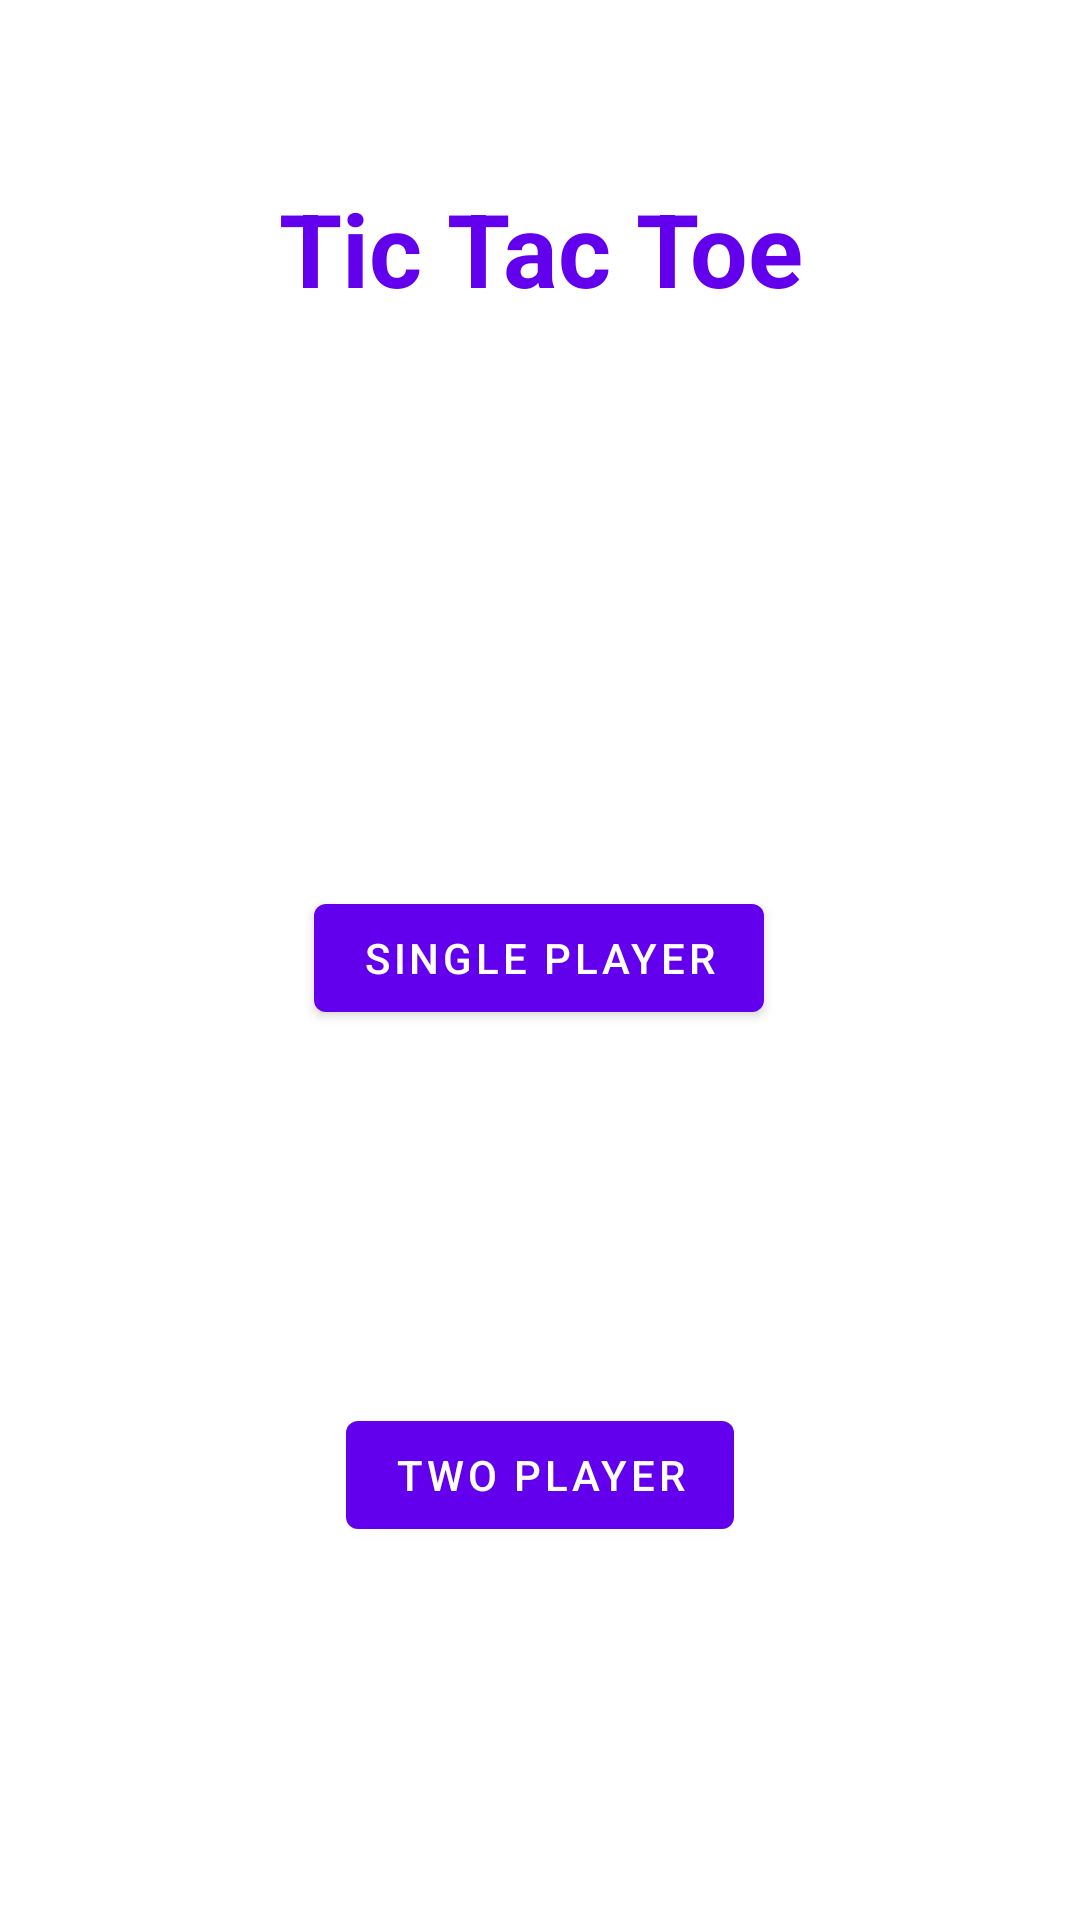

Produce the Android XML layout that renders to this screen, including the resource entries it uses.
<!-- AndroidManifest.xml: application theme Theme.TikTakToe -->
<!-- res/layout/activity_main.xml -->
<?xml version="1.0" encoding="utf-8"?>
<androidx.constraintlayout.widget.ConstraintLayout xmlns:android="http://schemas.android.com/apk/res/android"
    xmlns:app="http://schemas.android.com/apk/res-auto"
    xmlns:tools="http://schemas.android.com/tools"
    android:layout_width="match_parent"
    android:layout_height="match_parent"
    tools:context=".MainActivity">

    <com.google.android.material.textview.MaterialTextView
        android:id="@+id/materialTextView"
        android:layout_width="match_parent"
        android:layout_height="wrap_content"
        android:layout_marginStart="24dp"
        android:layout_marginTop="60dp"
        android:layout_marginEnd="24dp"
        android:gravity="center_horizontal"
        android:text="Tic Tac Toe"
        android:textColor="@color/design_default_color_primary"
        android:textSize="34sp"
        android:textStyle="bold"
        app:layout_constraintEnd_toEndOf="parent"
        app:layout_constraintStart_toStartOf="parent"
        app:layout_constraintTop_toTopOf="parent" />

    <com.google.android.material.button.MaterialButton
        android:id="@+id/btnSinglerPlayer"
        android:layout_width="wrap_content"
        android:layout_height="wrap_content"
        android:text="Single Player"
        app:icon="@drawable/ic_singleplayer"
        app:layout_constraintBottom_toBottomOf="parent"
        app:layout_constraintEnd_toEndOf="parent"
        app:layout_constraintHorizontal_bias="0.498"
        app:layout_constraintStart_toStartOf="parent"
        app:layout_constraintTop_toTopOf="parent"
        app:layout_constraintVertical_bias="0.499" />

    <com.google.android.material.button.MaterialButton
        android:id="@+id/btnTwoPlayer"
        android:layout_width="wrap_content"
        android:layout_height="wrap_content"
        android:text="Two Player"
        app:icon="@drawable/ic_multiplayer"
        app:layout_constraintBottom_toBottomOf="parent"
        app:layout_constraintEnd_toEndOf="parent"
        app:layout_constraintStart_toStartOf="parent"
        app:layout_constraintTop_toBottomOf="@+id/btnSinglerPlayer" />

</androidx.constraintlayout.widget.ConstraintLayout>
<!-- resources referenced by this layout -->
<resources>
  <style name="Theme.TikTakToe" parent="Theme.MaterialComponents.DayNight.DarkActionBar">
          
          <item name="colorPrimary">@color/purple_500</item>
          <item name="colorPrimaryVariant">@color/purple_700</item>
          <item name="colorOnPrimary">@color/white</item>
          
          <item name="colorSecondary">@color/teal_200</item>
          <item name="colorSecondaryVariant">@color/teal_700</item>
          <item name="colorOnSecondary">@color/black</item>
          
          <item name="android:statusBarColor" tools:targetApi="l">?attr/colorPrimaryVariant</item>
          
      </style>
  <!-- not gathered from this repository: default colours our renderer supplied (Android Studio template values) -->
  <color name="purple_500">#FF6200EE</color>
  <color name="purple_700">#FF3700B3</color>
  <color name="teal_200">#FF03DAC5</color>
  <color name="teal_700">#FF018786</color>
  <color name="black">#FF000000</color>
  <color name="white">#FFFFFFFF</color>
</resources>
